Run: headless pygame with SDL's dummy video driver; simulated clock (each Clock.tick advances the game by its frame time, no real sleeping); random seed 0; keys injected as events and as key.get_pressed() state; no mouse input.
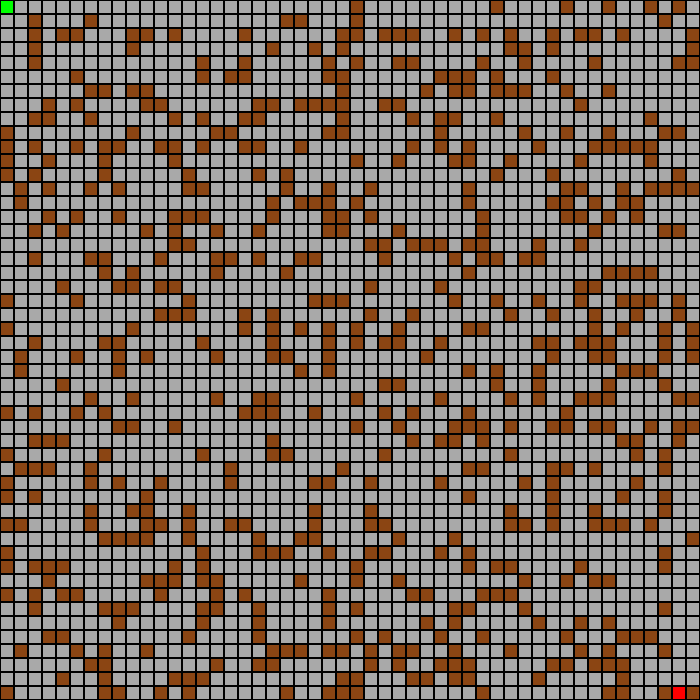
Frame 1 of 4 · flips 1–60 · no input
Frame 2 of 4 · flips 61–180 · tapped SPACE, RETURN · held RIGHT (→), D · screen unchanged from frame 1, image omitted
Frame 3 of 4 · flips 181–300 · held DOWN (↓), S · screen unchanged from frame 2, image omitted
Frame 4 of 4 · flips 301–420 · held LEFT (←), A, UP (↑), W · screen unchanged from frame 3, image omitted

The pygame program that drew these frames:

import pygame
import random
from pygame import Rect

class DungeonGame:
    def __init__(self, rows=50, cols=50, cell_size=14):
        self.rows = rows
        self.cols = cols
        self.cell_size = cell_size
        self.screen_size = (cols * cell_size, rows * cell_size)

        # Colors
        self.COLOR_WALL = (139, 69, 19)     # brown
        self.COLOR_FLOOR = (169, 169, 169)  # gray
        self.COLOR_PLAYER = (0, 255, 0)     # green
        self.COLOR_EXIT = (255, 0, 0)       # red
        self.COLOR_GRID = (0, 0, 0)         # black grid lines

        # Pygame setup
        pygame.init()
        self.screen = pygame.display.set_mode(self.screen_size)
        pygame.display.set_caption("Dungeon Crawler Prototype")
        self.clock = pygame.time.Clock()

        # Generate dungeon map
        self.grid = self._generate_dungeon()

        # Find player and exit
        self.player_pos = self._find_spawn()
        self.exit_pos = self._place_exit()

    def _generate_dungeon(self):
        grid = []
        for row in range(self.rows):
            grid_row = []
            for col in range(self.cols):
                # Randomly choose wall or floor
                if random.random() < 0.25:  # 25% chance of wall
                    grid_row.append("W")
                else:
                    grid_row.append("F")
            grid.append(grid_row)
        return grid

    def _find_spawn(self):
        # Player starts somewhere near left edge on a floor tile
        for row in range(self.rows):
            for col in range(5):  # only check first 5 columns
                if self.grid[row][col] == "F":
                    return [row, col]
        return [0, 0]  # fallback

    def _place_exit(self):
        # Exit spawns toward right edge on a floor tile
        for row in range(self.rows - 1, -1, -1):
            for col in range(self.cols - 1, self.cols - 6, -1):
                if self.grid[row][col] == "F":
                    return [row, col]
        return [self.rows - 1, self.cols - 1]  # fallback

    def _draw_grid(self):
        for row in range(self.rows):
            for col in range(self.cols):
                rect = Rect(col * self.cell_size,
                            row * self.cell_size,
                            self.cell_size,
                            self.cell_size)

                # Choose color based on tile type
                tile = self.grid[row][col]
                if [row, col] == self.player_pos:
                    color = self.COLOR_PLAYER
                elif [row, col] == self.exit_pos:
                    color = self.COLOR_EXIT
                elif tile == "W":
                    color = self.COLOR_WALL
                else:
                    color = self.COLOR_FLOOR

                pygame.draw.rect(self.screen, color, rect)
                pygame.draw.rect(self.screen, self.COLOR_GRID, rect, width=1)

    def _loop(self):
        self.clock.tick(30)

game = DungeonGame()

if __name__ == "__main__":
    running = True
    while running:
        for event in pygame.event.get():
            if event.type == pygame.QUIT:
                running = False

        game.screen.fill((0, 0, 0))
        game._draw_grid()
        pygame.display.flip()
        game._loop()

    pygame.quit()
